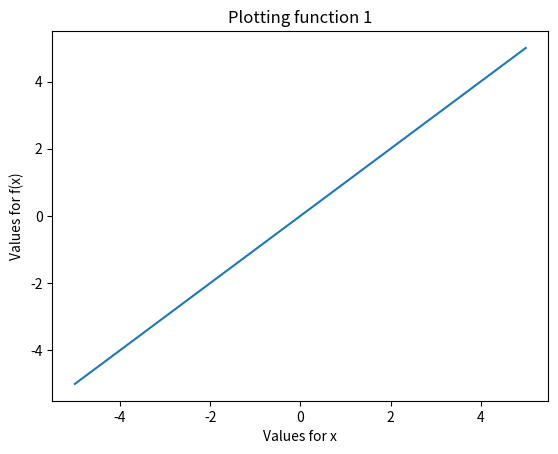

Generate this figure with matplotlib:
#!/usr/bin/env python
import sys
import matplotlib.pyplot as plt

def fx(x):
    '''
    Initial function f(x)
    '''
    return x

# Main execution line
xval = [x * 0.1 for x in list(range(-50,51,1))]

# Set default function
function_collection = [fx]
function_number = 1

if len(sys.argv) > 1:
    function_choose = int(sys.argv[1])
    if function_choose > 0 and function_choose <= len(function_collection):
        function_number = function_choose
else:
    print("Usage: " + sys.argv[0] + " <function number>")
    print("Where function numbers are: ")
    print("\t - 1. f(x) = x")
    print("Non-valid function numbers fallback to function 1")
    
yval = function_collection[function_number - 1](xval)

# Plot
plt.plot(xval, yval)
plt.title("Plotting function " + str(function_number))
plt.xlabel("Values for x")
plt.ylabel("Values for f(x)")
plt.show()
